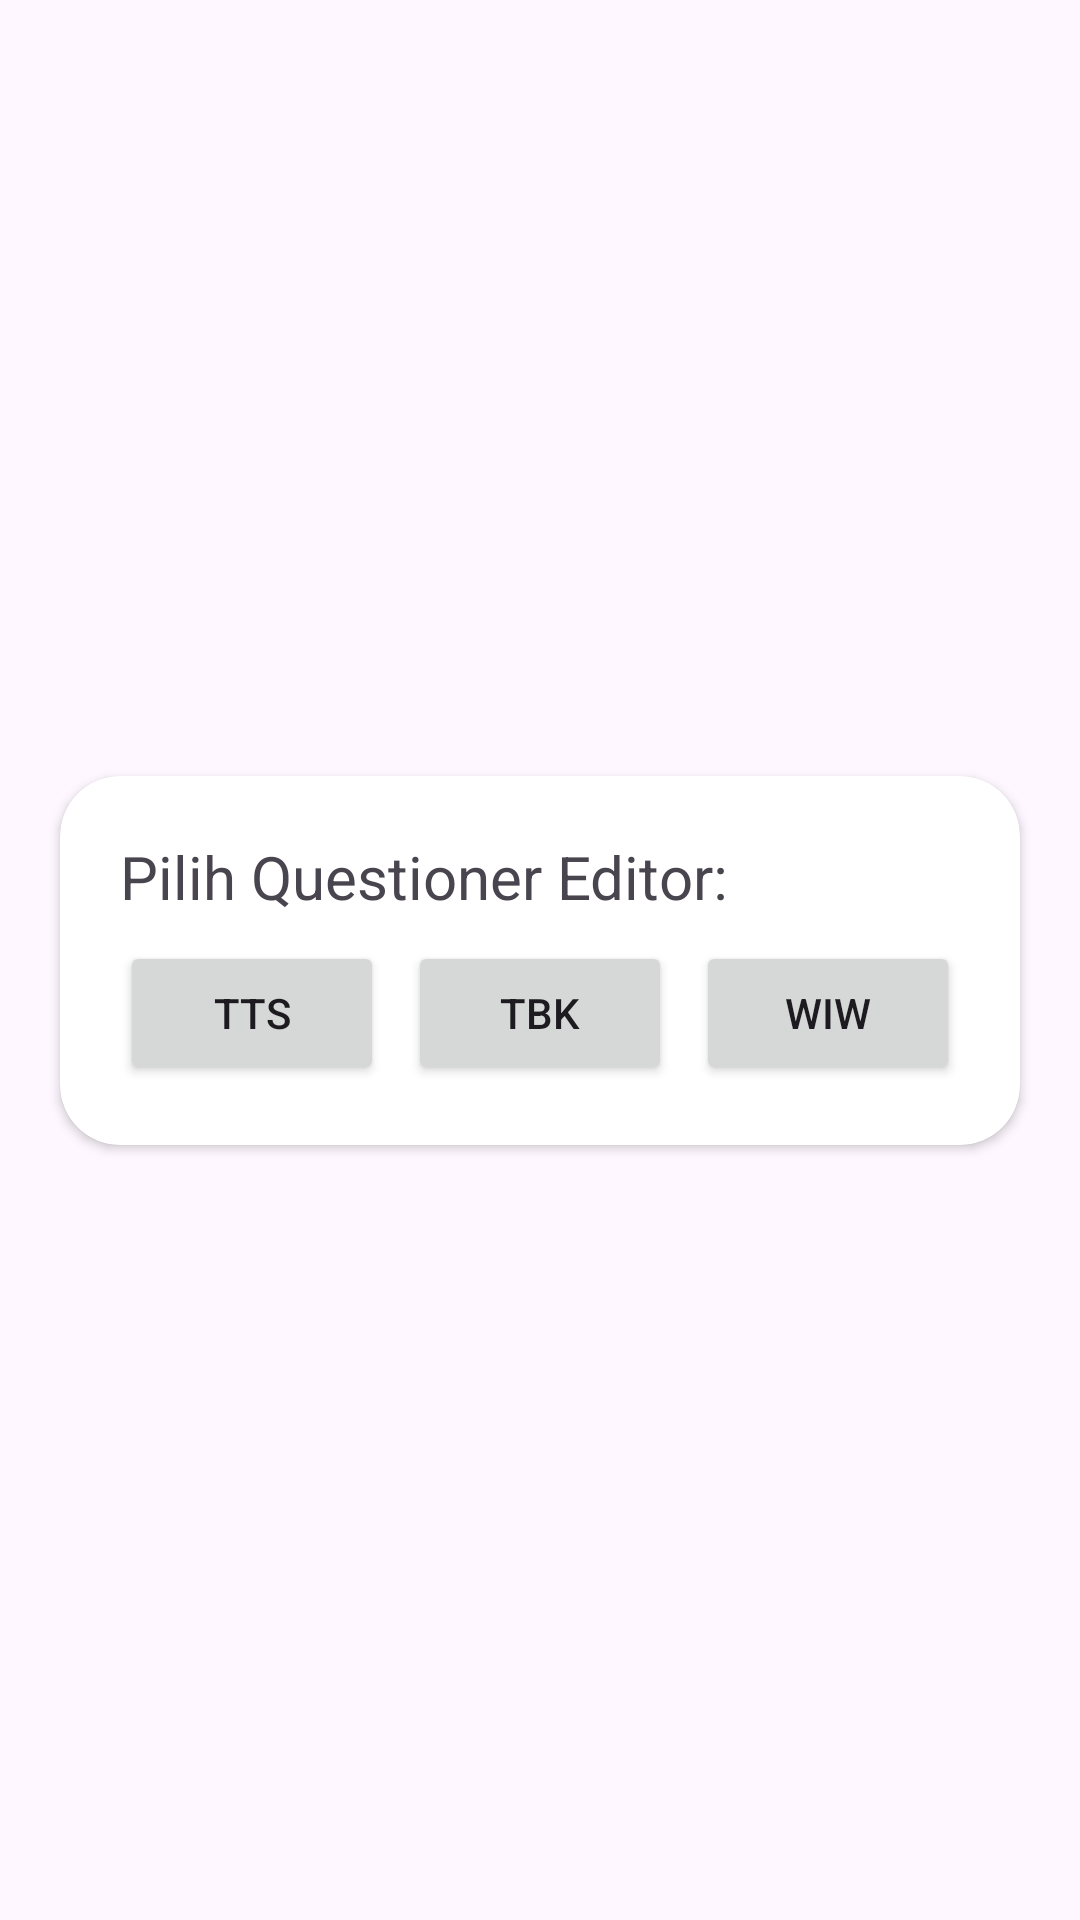

Write the Android layout XML for this screen, with the resource values it uses.
<!-- AndroidManifest.xml: application theme Theme.TTS -->
<!-- res/layout/dialog_select_input.xml -->
<?xml version="1.0" encoding="utf-8"?>
<androidx.constraintlayout.widget.ConstraintLayout xmlns:android="http://schemas.android.com/apk/res/android"
    xmlns:app="http://schemas.android.com/apk/res-auto"
    xmlns:tools="http://schemas.android.com/tools"
    android:layout_width="match_parent"
    android:layout_height="match_parent">

    <androidx.cardview.widget.CardView
        android:layout_width="wrap_content"
        android:layout_height="wrap_content"
        app:cardCornerRadius="20dp"
        app:layout_constraintBottom_toBottomOf="parent"
        app:layout_constraintEnd_toEndOf="parent"
        app:layout_constraintStart_toStartOf="parent"
        app:layout_constraintTop_toTopOf="parent">

        <androidx.constraintlayout.widget.ConstraintLayout
            android:layout_width="wrap_content"
            android:layout_height="wrap_content"
            android:paddingHorizontal="20dp"
            android:paddingVertical="20dp">

            <Button
                android:id="@+id/btnCreateTTS"
                android:layout_width="wrap_content"
                android:layout_height="wrap_content"
                android:layout_marginTop="8dp"
                android:text="TTS"
                app:layout_constraintEnd_toStartOf="@+id/btnCreateTBK"
                app:layout_constraintHorizontal_bias="0.5"
                app:layout_constraintStart_toStartOf="parent"
                app:layout_constraintTop_toBottomOf="@+id/textView" />

            <Button
                android:id="@+id/btnCreateWiw"
                android:layout_width="wrap_content"
                android:layout_height="wrap_content"
                android:text="WIW"
                app:layout_constraintEnd_toEndOf="parent"
                app:layout_constraintHorizontal_bias="0.5"
                app:layout_constraintStart_toEndOf="@+id/btnCreateTBK"
                app:layout_constraintTop_toTopOf="@+id/btnCreateTBK" />

            <Button
                android:id="@+id/btnCreateTBK"
                android:layout_width="wrap_content"
                android:layout_height="wrap_content"
                android:layout_marginStart="8dp"
                android:layout_marginEnd="8dp"
                android:text="TBK"
                app:layout_constraintEnd_toStartOf="@+id/btnCreateWiw"
                app:layout_constraintHorizontal_bias="0.5"
                app:layout_constraintStart_toEndOf="@+id/btnCreateTTS"
                app:layout_constraintTop_toTopOf="@+id/btnCreateTTS" />

            <TextView
                android:id="@+id/textView"
                android:layout_width="0dp"
                android:layout_height="wrap_content"
                android:text="Pilih Questioner Editor:"
                android:textSize="20sp"
                app:layout_constraintEnd_toEndOf="parent"
                app:layout_constraintStart_toStartOf="parent"
                app:layout_constraintTop_toTopOf="parent" />
        </androidx.constraintlayout.widget.ConstraintLayout>
    </androidx.cardview.widget.CardView>

</androidx.constraintlayout.widget.ConstraintLayout>
<!-- resources referenced by this layout -->
<resources>
  <style name="Theme.TTS" parent="Base.Theme.TTS">
  
          <item name="windowSplashScreenBackground">@color/material_dynamic_neutral_variant50</item>
  
          <item name="windowSplashScreenAnimationDuration">3000</item>
  
  
      </style>
  <style name="Base.Theme.TTS" parent="Theme.Material3.Light.NoActionBar">
          
          
      </style>
</resources>
